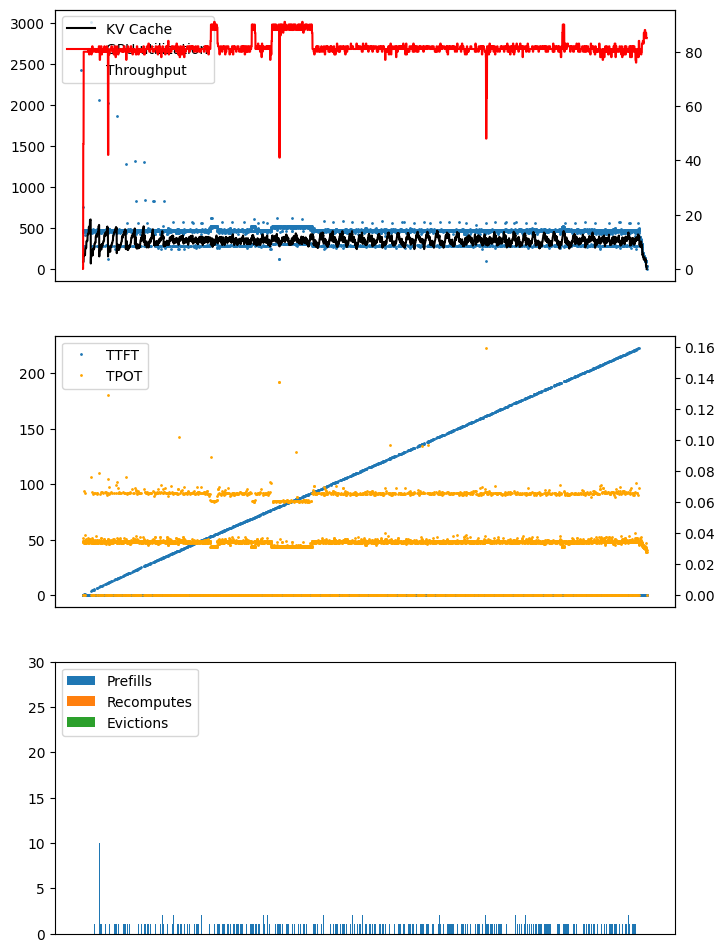

The table this chart was drawn from, first rows:
ts, kv, compute, throughput, ttft, tpot, is_prefill, num_seqs, seq_id
00:07:27.625, , , , , , True, 16, 
00:07:27.683, 2.6, 0, 759.0, 0.1848, 0.0, , , 
00:07:27.719, 2.6, 0, 436.2, 0.0, 0.03668, , , 
00:07:27.754, 2.6, 46, 460.5, 0.0, 0.03475, , , 
00:07:27.788, 2.6, 46, 462.6, 0.0, 0.03459, , , 
00:07:27.822, 2.6, 46, 465.5, 0.0, 0.03437, , , 
00:07:27.857, 2.6, 46, 468.2, 0.0, 0.03417, , , 
00:07:27.891, 2.6, 46, 471.9, 0.0, 0.0339, , , 
00:07:27.925, 2.6, 46, 466.3, 0.0, 0.03431, , , 
00:07:27.959, 5.3, 80, 463.6, 0.0, 0.03452, , , 
00:07:27.993, 5.3, 80, 473.4, 0.0, 0.0338, , , 
00:07:28.027, 5.3, 80, 473.3, 0.0, 0.03381, , , 
00:07:28.061, 5.3, 80, 463.1, 0.0, 0.03455, , , 
00:07:28.096, 5.0, 80, 470.9, 0.0, 0.03398, , , 
00:07:28.098, , , , , , True, 1, 
00:07:28.128, 5.1, 80, 276.0, 0.6304, 0.0, , , 
00:07:28.162, 5.1, 80, 467.8, 0.0, 0.06681, , , 
00:07:28.196, 5.1, 80, 470.1, 0.0, 0.03404, , , 
00:07:28.231, 5.1, 80, 469.1, 0.0, 0.03411, , , 
00:07:28.265, 5.1, 80, 467.8, 0.0, 0.0342, , , 
00:07:28.299, 5.1, 80, 463.9, 0.0, 0.03449, , , 
00:07:28.333, 5.1, 80, 474.7, 0.0, 0.0337, , , 
00:07:28.368, 5.1, 80, 461.0, 0.0, 0.03471, , , 
00:07:28.403, 5.3, 80, 455.2, 0.0, 0.03515, , , 
00:07:28.437, 5.3, 80, 467.0, 0.0, 0.03426, , , 
00:07:28.471, 5.0, 80, 472.8, 0.0, 0.03384, , , 
00:07:28.473, , , , , , True, 1, 
00:07:28.502, 5.1, 80, 282.1, 1.005, 0.0, , , 
00:07:28.536, 5.1, 80, 475.0, 0.0, 0.0656, , , 
00:07:28.571, 7.5, 80, 471.4, 0.0, 0.03394, , , 
00:07:28.605, 7.5, 80, 466.5, 0.0, 0.0343, , , 
00:07:28.639, 7.5, 80, 462.0, 0.0, 0.03463, , , 
00:07:28.674, 7.5, 80, 465.3, 0.0, 0.03439, , , 
00:07:28.712, 7.5, 80, 414.2, 0.0, 0.03863, , , 
00:07:28.748, 7.5, 80, 460.1, 0.0, 0.03477, , , 
00:07:28.783, 7.6, 80, 447.2, 0.0, 0.03578, , , 
00:07:28.817, 7.6, 80, 463.3, 0.0, 0.03453, , , 
00:07:28.851, 7.6, 80, 471.0, 0.0, 0.03397, , , 
00:07:28.886, 7.6, 80, 470.6, 0.0, 0.034, , , 
00:07:28.920, 7.6, 80, 464.4, 0.0, 0.03445, , , 
00:07:28.954, 7.6, 80, 474.1, 0.0, 0.03375, , , 
00:07:28.988, 7.8, 80, 471.2, 0.0, 0.03396, , , 
00:07:29.022, 7.8, 80, 461.6, 0.0, 0.03466, , , 
00:07:29.056, 7.8, 80, 467.2, 0.0, 0.03425, , , 
00:07:29.091, 7.8, 80, 471.4, 0.0, 0.03394, , , 
00:07:29.125, 10.1, 80, 466.8, 0.0, 0.03428, , , 
00:07:29.159, 10.1, 80, 463.9, 0.0, 0.03449, , , 
00:07:29.193, 10.1, 80, 473.6, 0.0, 0.03378, , , 
00:07:29.227, 10.1, 80, 472.1, 0.0, 0.03389, , , 
00:07:29.261, 10.1, 80, 462.6, 0.0, 0.03459, , , 
00:07:29.295, 10.1, 80, 468.7, 0.0, 0.03414, , , 
00:07:29.330, 10.3, 80, 471.5, 0.0, 0.03393, , , 
00:07:29.364, 10.3, 80, 465.2, 0.0, 0.0344, , , 
00:07:29.398, 10.3, 80, 463.7, 0.0, 0.03451, , , 
00:07:29.432, 10.3, 80, 472.9, 0.0, 0.03384, , , 
00:07:29.466, 10.3, 80, 470.2, 0.0, 0.03402, , , 
00:07:29.501, 10.3, 80, 459.2, 0.0, 0.03484, , , 
00:07:29.535, 10.4, 80, 468.0, 0.0, 0.03419, , , 
00:07:29.570, 10.4, 80, 469.2, 0.0, 0.0341, , , 
00:07:29.604, 10.4, 80, 464.7, 0.0, 0.03443, , , 
... 7,504 more rows
